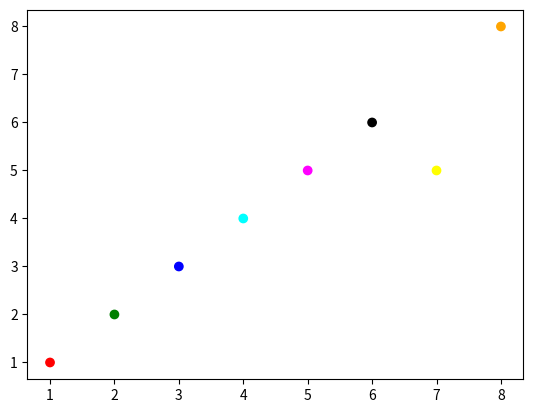

Reproduce this figure in Python.
from matplotlib import pyplot as plt
x=[1,2,3,4,5,6,7,8]
y=[1,2,3,4,5,6,5,8]
color=["red","green","blue","cyan","magenta","black","yellow","orange"]
plt.scatter(x,y,c=color)
plt.show()